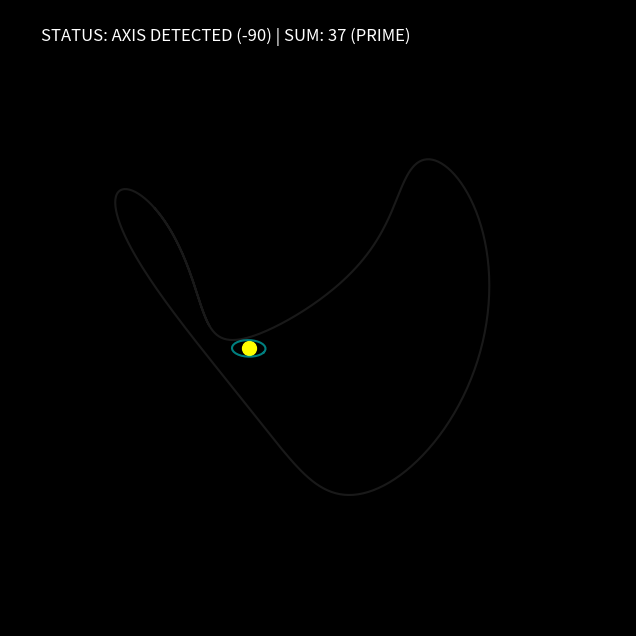

Write Python code to recreate this figure.
import matplotlib.pyplot as plt
import numpy as np
import matplotlib.animation as animation
from mpl_toolkits.mplot3d import Axes3D

# Parametry modelu Baniowskiego
B_CONST = 0.3375
RAD_BASE = 5

# Definicja trajektorii zdarzenia: Oś -> Kotwica -> Akcelerator
path = np.concatenate([
    np.linspace(-90, -105, 40),   # Faza I -> II
    np.linspace(-105, 115, 80)    # Faza II -> III
])

fig = plt.figure(figsize=(10, 8), facecolor='black')
ax = fig.add_subplot(111, projection='3d', facecolor='black')

# Wizualizacja tła fazowego (Przestrzeń 6D)
t = np.linspace(-200, 200, 500)
x_bg = (RAD_BASE + np.cos(3 * np.radians(t))) * np.cos(np.radians(t))
y_bg = (RAD_BASE + np.cos(3 * np.radians(t))) * np.sin(np.radians(t))
z_bg = np.sin(np.radians(t * 2)) * 3
ax.plot(x_bg, y_bg, z_bg, color='gray', alpha=0.2)

# Elementy animowane
point, = ax.plot([], [], [], 'ro', markersize=10)
vortex, = ax.plot([], [], [], 'cyan', alpha=0.5)
txt = ax.text2D(0.05, 0.95, "", transform=ax.transAxes, color='white', fontsize=12)

def update(i):
    angle = path[i]
    theta = np.radians(angle)
    
    # Modulacja promienia stałą B_CONST w punktach Prime
    # -105 (sum 97) i -90 (sum 37) wywołują zapaść (suction)
    is_vortex = abs(angle - (-105)) < 3 or abs(angle - (-90)) < 3
    r = RAD_BASE * (1.0 - (B_CONST if is_vortex else 0))
    
    x = r * np.cos(theta)
    y = r * np.sin(theta)
    z = np.sin(theta * 2) * 3
    
    point.set_data([x], [y])
    point.set_3d_properties([z])
    
    # Pierścień wiru wokół punktu
    p = np.linspace(0, 2*np.pi, 30)
    vx = x + 0.5 * np.cos(p)
    vy = y + 0.5 * np.sin(p)
    vz = np.full_like(p, z)
    vortex.set_data(vx, vy)
    vortex.set_3d_properties(vz)

    # Status operacyjny
    if abs(angle - (-90)) < 2:
        txt.set_text("STATUS: AXIS DETECTED (-90) | SUM: 37 (PRIME)")
        point.set_color('yellow')
    elif abs(angle - (-105)) < 2:
        txt.set_text("STATUS: ANCHOR STABILIZED (-105) | SUM: 97 (PRIME)")
        point.set_color('blue')
    elif abs(angle - 115) < 2:
        txt.set_text("STATUS: ACCELERATOR EMISSION (115) | SUM: 72")
        point.set_color('red')
    else:
        txt.set_text(f"Current Phase Angle: {angle:.1f}")

    return point, vortex, txt

ani = animation.FuncAnimation(fig, update, frames=len(path), interval=50, blit=True)
ax.set_axis_off()
plt.show()